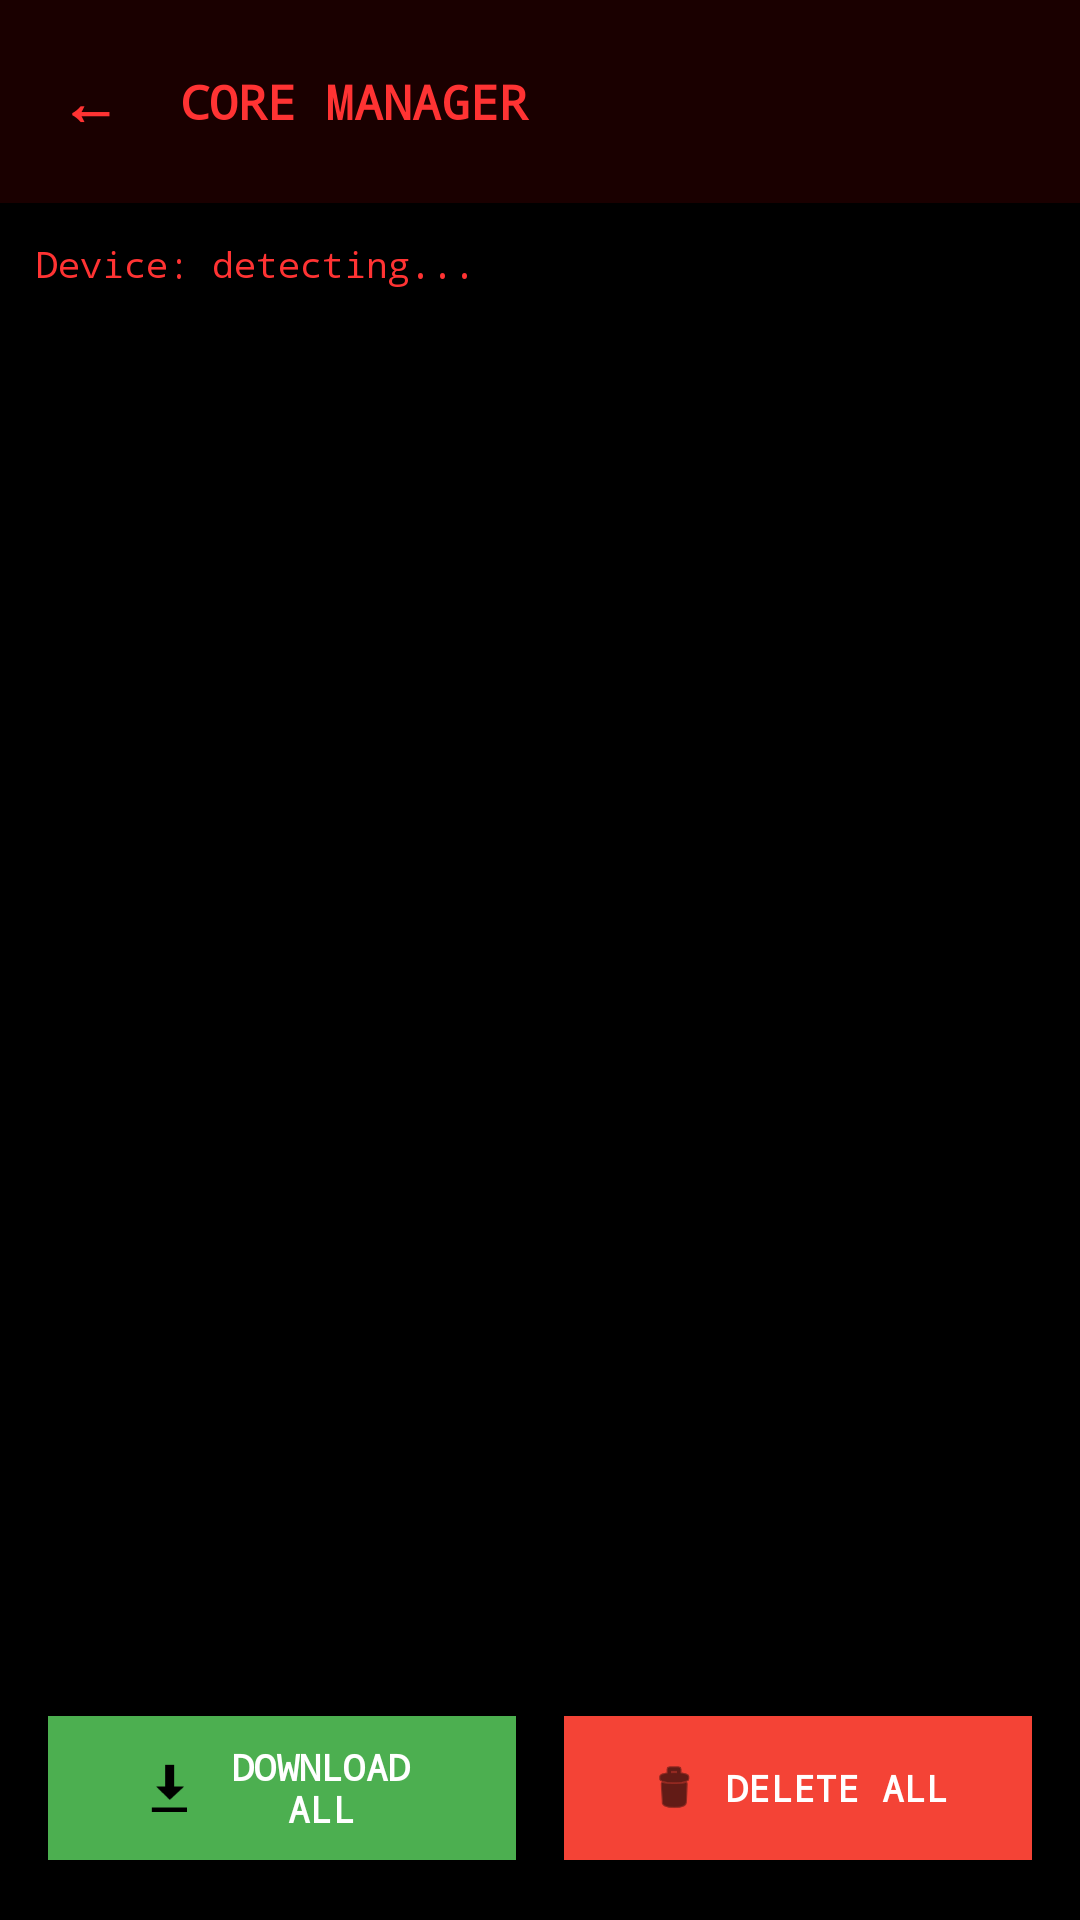

Here is an Android app screen rendered from its layout file. Give the layout XML and the strings, colors and styles it references.
<!-- AndroidManifest.xml: application theme Theme.KITT -->
<!-- res/layout/activity_core_manager.xml -->
<?xml version="1.0" encoding="utf-8"?>
<LinearLayout xmlns:android="http://schemas.android.com/apk/res/android"
    xmlns:app="http://schemas.android.com/apk/res-auto"
    android:layout_width="match_parent"
    android:layout_height="match_parent"
    android:orientation="vertical"
    android:background="@color/kitt_black">

    
    <LinearLayout
        android:layout_width="match_parent"
        android:layout_height="wrap_content"
        android:orientation="horizontal"
        android:padding="12dp"
        android:background="@color/kitt_dark_red"
        android:gravity="center_vertical">

        <TextView
            android:id="@+id/backButton"
            android:layout_width="wrap_content"
            android:layout_height="wrap_content"
            android:text="←"
            android:textSize="20sp"
            android:textColor="@color/kitt_red"
            android:fontFamily="monospace"
            android:textStyle="bold"
            android:padding="8dp"
            android:clickable="true"
            android:focusable="true" />

        <TextView
            android:layout_width="0dp"
            android:layout_height="wrap_content"
            android:layout_weight="1"
            android:text="CORE MANAGER"
            android:textSize="16sp"
            android:textColor="@color/kitt_red"
            android:fontFamily="monospace"
            android:textStyle="bold"
            android:layout_marginStart="12dp" />
    </LinearLayout>

    
    <TextView
        android:id="@+id/deviceInfoText"
        android:layout_width="match_parent"
        android:layout_height="wrap_content"
        android:text="Device: detecting..."
        android:textSize="12sp"
        android:textColor="@color/kitt_red"
        android:fontFamily="monospace"
        android:padding="12dp"
        android:background="#1A000000" />

    
    <androidx.recyclerview.widget.RecyclerView
        android:id="@+id/coresRecyclerView"
        android:layout_width="match_parent"
        android:layout_height="0dp"
        android:layout_weight="1"
        android:padding="16dp" />

    
    <LinearLayout
        android:layout_width="match_parent"
        android:layout_height="wrap_content"
        android:orientation="horizontal"
        android:padding="16dp"
        android:gravity="center">

        <com.google.android.material.button.MaterialButton
            android:id="@+id/downloadAllButton"
            android:layout_width="0dp"
            android:layout_height="56dp"
            android:layout_weight="1"
            android:text="DOWNLOAD ALL"
            android:textSize="12sp"
            android:fontFamily="monospace"
            android:textStyle="bold"
            app:icon="@android:drawable/stat_sys_download"
            app:iconGravity="textStart"
            app:backgroundTint="#4CAF50"
            android:textColor="@android:color/white"
            app:cornerRadius="0dp"
            android:layout_marginEnd="8dp" />

        <com.google.android.material.button.MaterialButton
            android:id="@+id/deleteAllButton"
            android:layout_width="0dp"
            android:layout_height="56dp"
            android:layout_weight="1"
            android:text="DELETE ALL"
            android:textSize="12sp"
            android:fontFamily="monospace"
            android:textStyle="bold"
            app:icon="@android:drawable/ic_menu_delete"
            app:iconGravity="textStart"
            app:backgroundTint="#F44336"
            android:textColor="@android:color/white"
            app:cornerRadius="0dp"
            android:layout_marginStart="8dp" />
    </LinearLayout>
</LinearLayout>
<!-- resources referenced by this layout -->
<resources>
  <color name="kitt_black">#000000</color>
  <color name="kitt_dark_red">#1a0000</color>
  <color name="kitt_red">#ff3333</color>
  <style name="Theme.KITT" parent="Base.Theme.KITT" />
  <style name="Base.Theme.KITT" parent="Theme.Material3.Light.NoActionBar">
          
          <item name="colorPrimary">@color/kitt_red</item>
          <item name="colorOnPrimary">@color/kitt_black</item>
          <item name="colorPrimaryContainer">@color/kitt_dark_red</item>
          <item name="colorOnPrimaryContainer">@color/kitt_black</item>
          <item name="colorSecondary">@color/kitt_red</item>
          <item name="colorOnSecondary">@color/kitt_black</item>
          <item name="colorSecondaryContainer">@color/kitt_red_alpha</item>
          <item name="colorOnSecondaryContainer">@color/kitt_black</item>
          <item name="colorTertiary">@color/kitt_red</item>
          <item name="colorOnTertiary">@color/kitt_black</item>
          <item name="colorTertiaryContainer">@color/kitt_red_alpha</item>
          <item name="colorOnTertiaryContainer">@color/kitt_black</item>
          <item name="colorError">@color/kitt_red</item>
          <item name="colorOnError">@color/kitt_black</item>
          <item name="colorErrorContainer">@color/kitt_red_alpha</item>
          <item name="colorOnErrorContainer">@color/kitt_black</item>
          <item name="colorSurface">@color/kitt_black</item>
          <item name="colorOnSurface">@color/kitt_red</item>
          <item name="colorSurfaceVariant">@color/kitt_gray</item>
          <item name="colorOnSurfaceVariant">@color/kitt_red</item>
          <item name="colorOutline">@color/kitt_red</item>
          <item name="colorOutlineVariant">@color/kitt_light_gray</item>
          <item name="colorSurfaceInverse">@color/kitt_red</item>
          <item name="colorOnSurfaceInverse">@color/kitt_black</item>
          <item name="colorPrimaryInverse">@color/kitt_red</item>
          
          
          <item name="android:windowBackground">@color/kitt_black</item>
          <item name="android:statusBarColor">@color/kitt_black</item>
          <item name="android:navigationBarColor">@color/kitt_black</item>
          <item name="android:windowLightStatusBar">false</item>
          <item name="android:windowLightNavigationBar">false</item>
          
          
          <item name="colorPrimaryVariant">@color/kitt_dark_red</item>
          <item name="colorSecondaryVariant">@color/kitt_red</item>
      </style>
  <color name="kitt_red_alpha">#1aff3333</color>
  <color name="kitt_gray">#333333</color>
  <color name="kitt_light_gray">#666666</color>
</resources>
